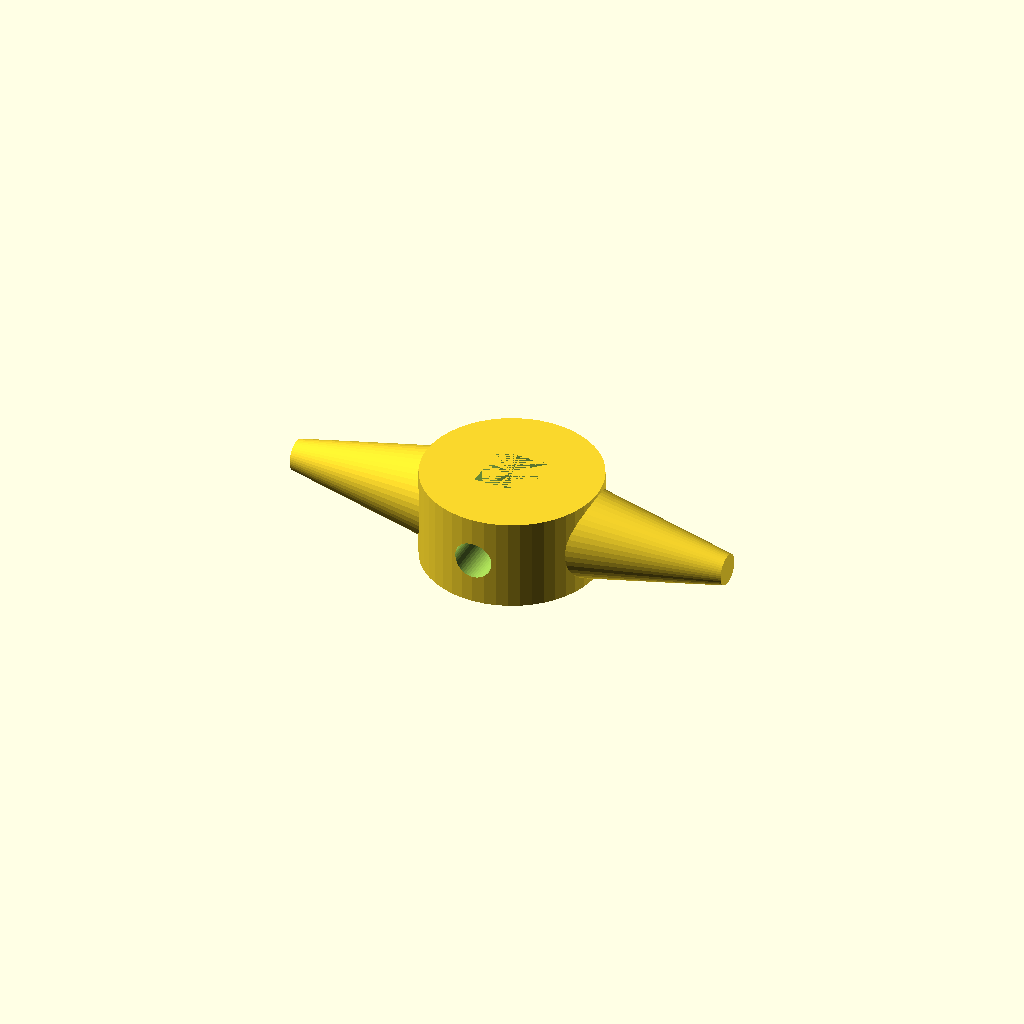
Cell 1 — every parameter at its default value.
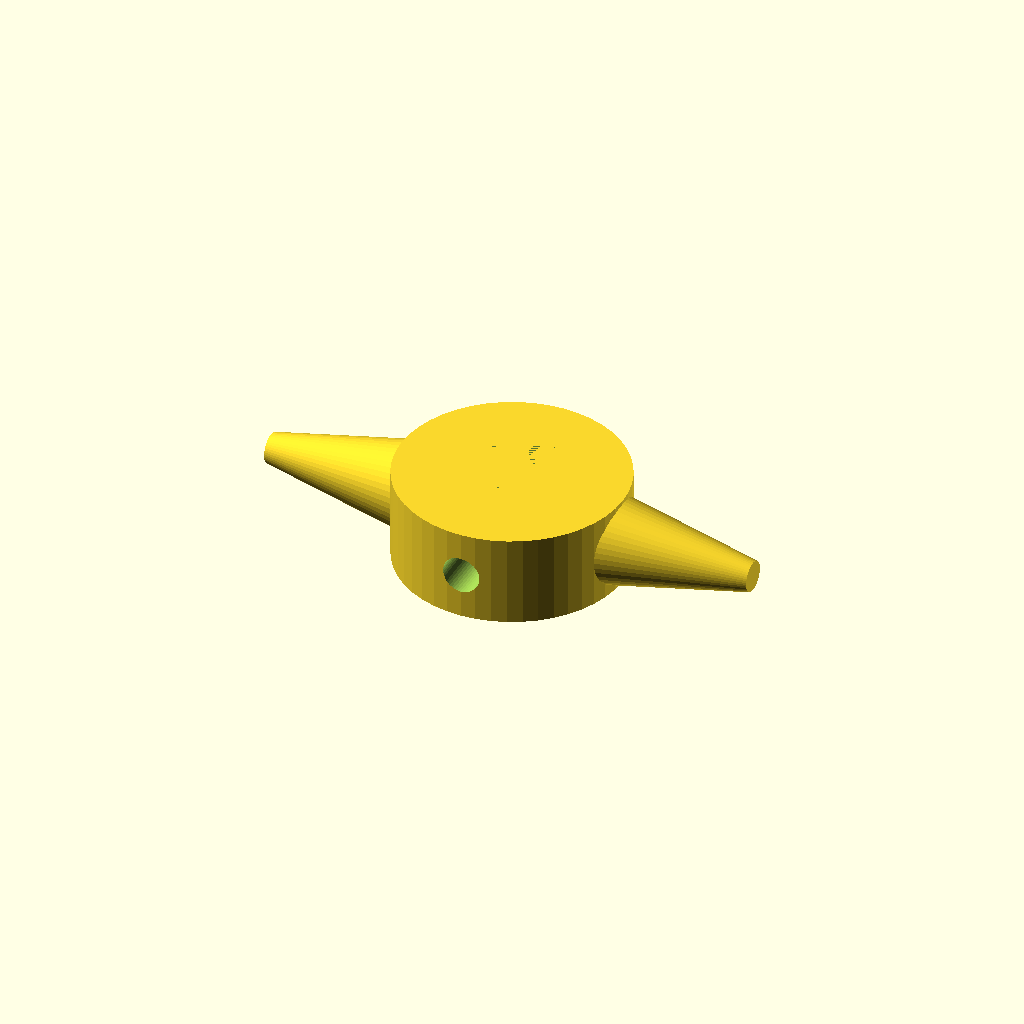
Cell 2: barSize = 17.2 (everything else at default).
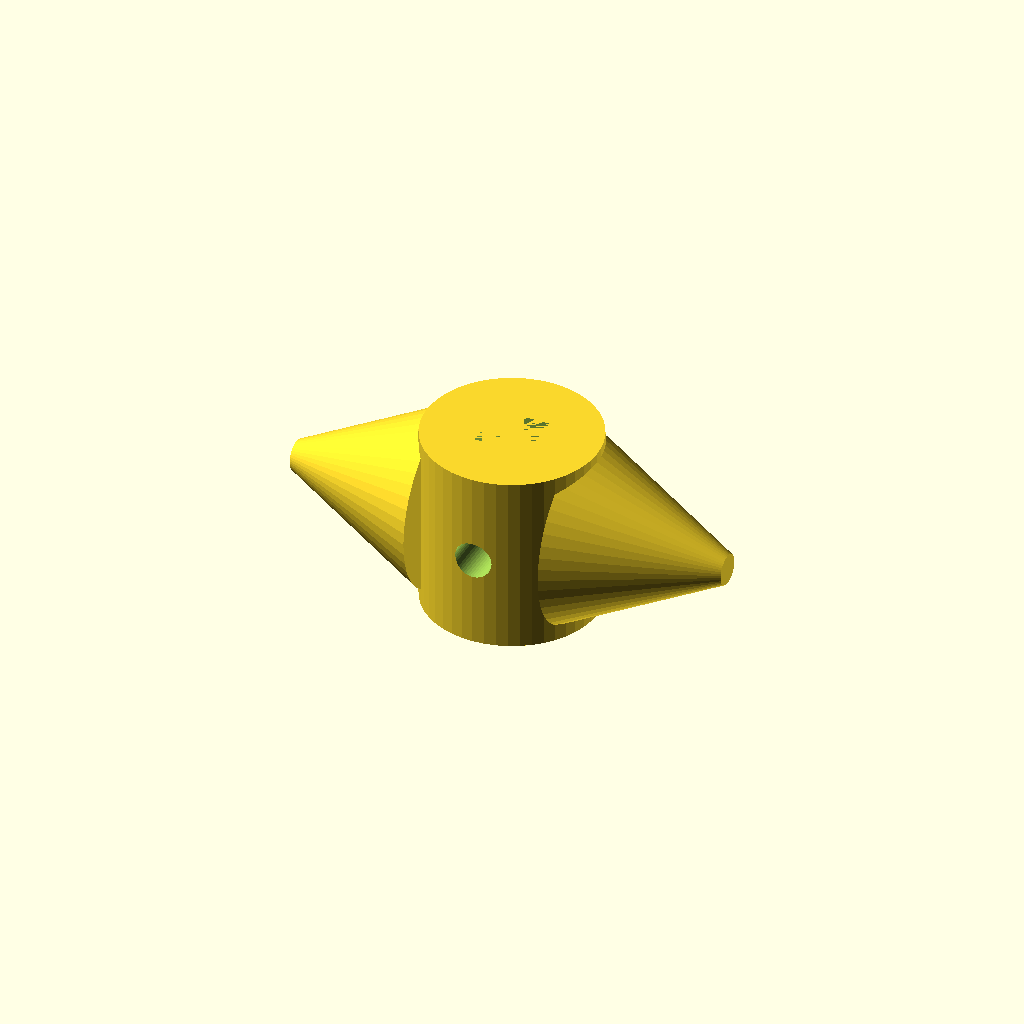
Cell 3: mountWidth = 30 (everything else at default).
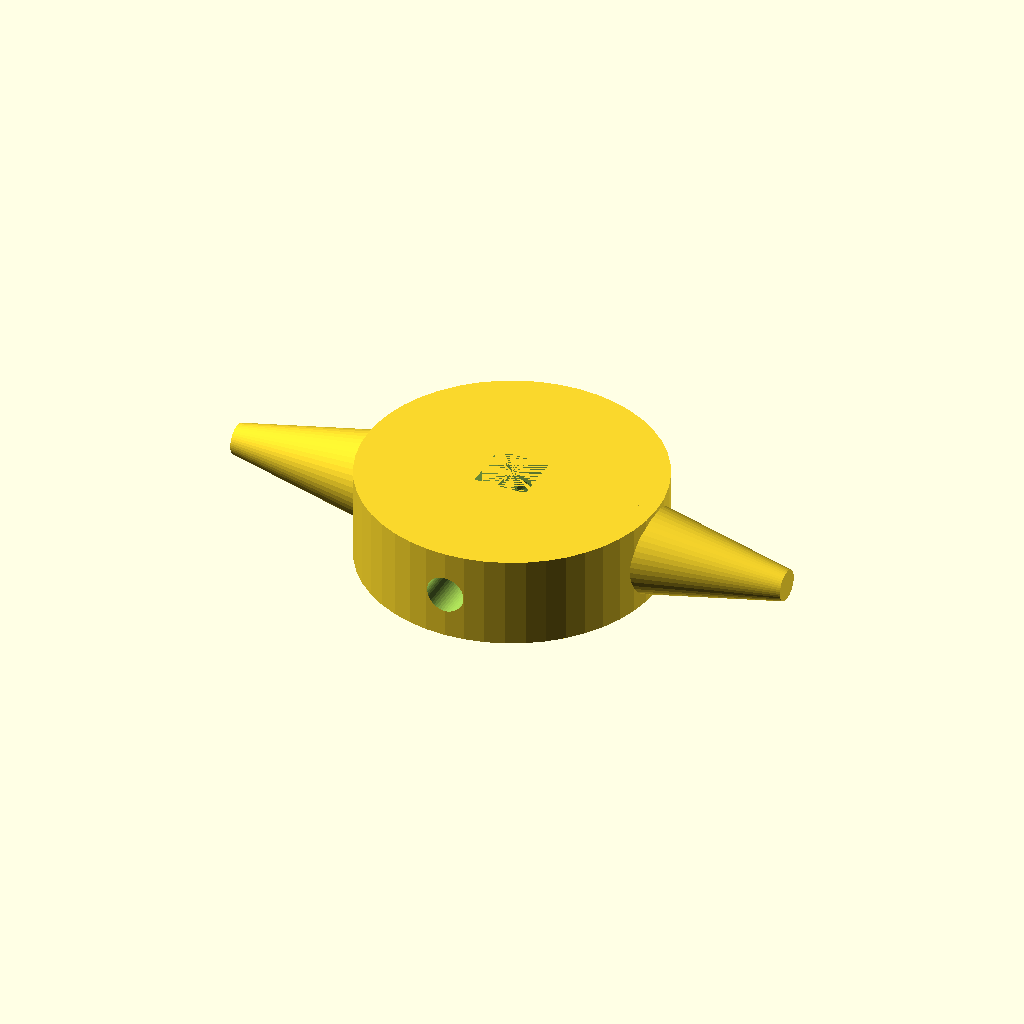
Cell 4: the same model with mountThickness = 40.
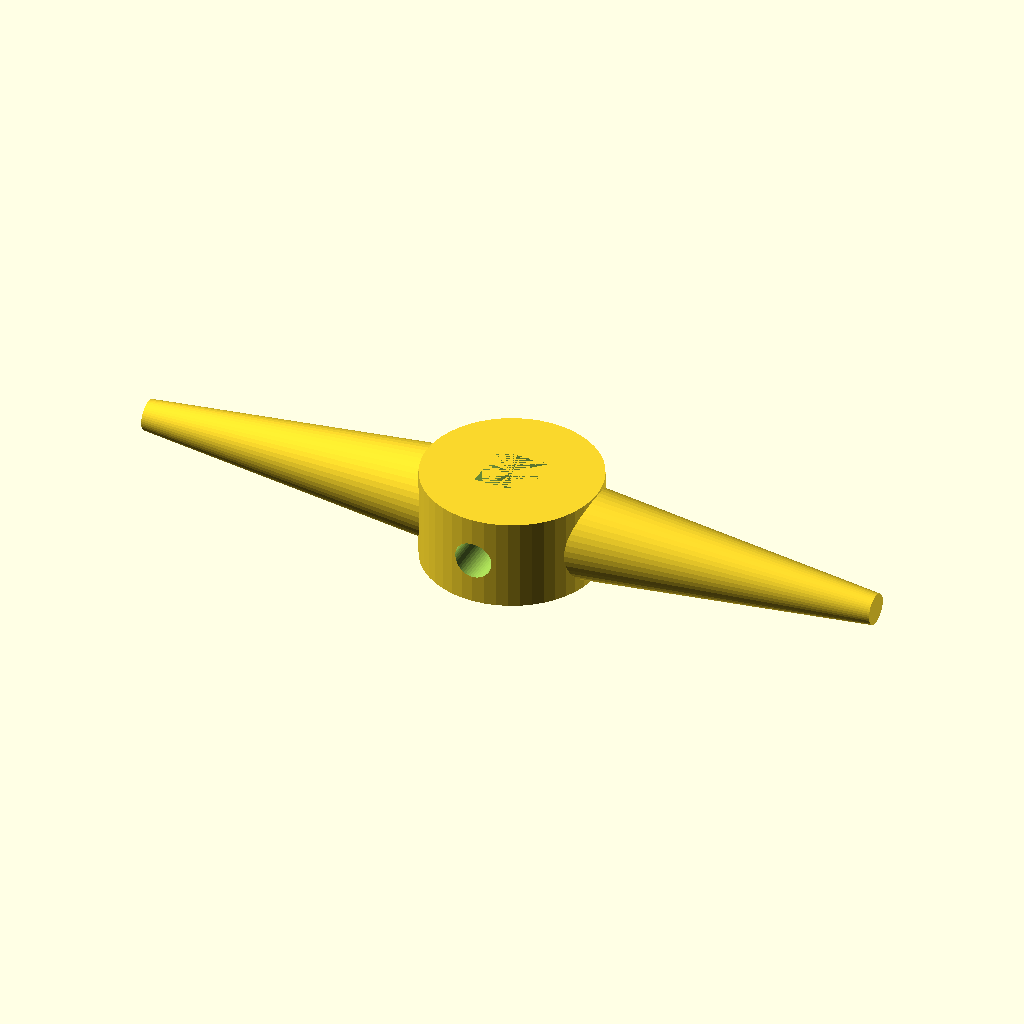
Cell 5: arrowSize = 50 (everything else at default).
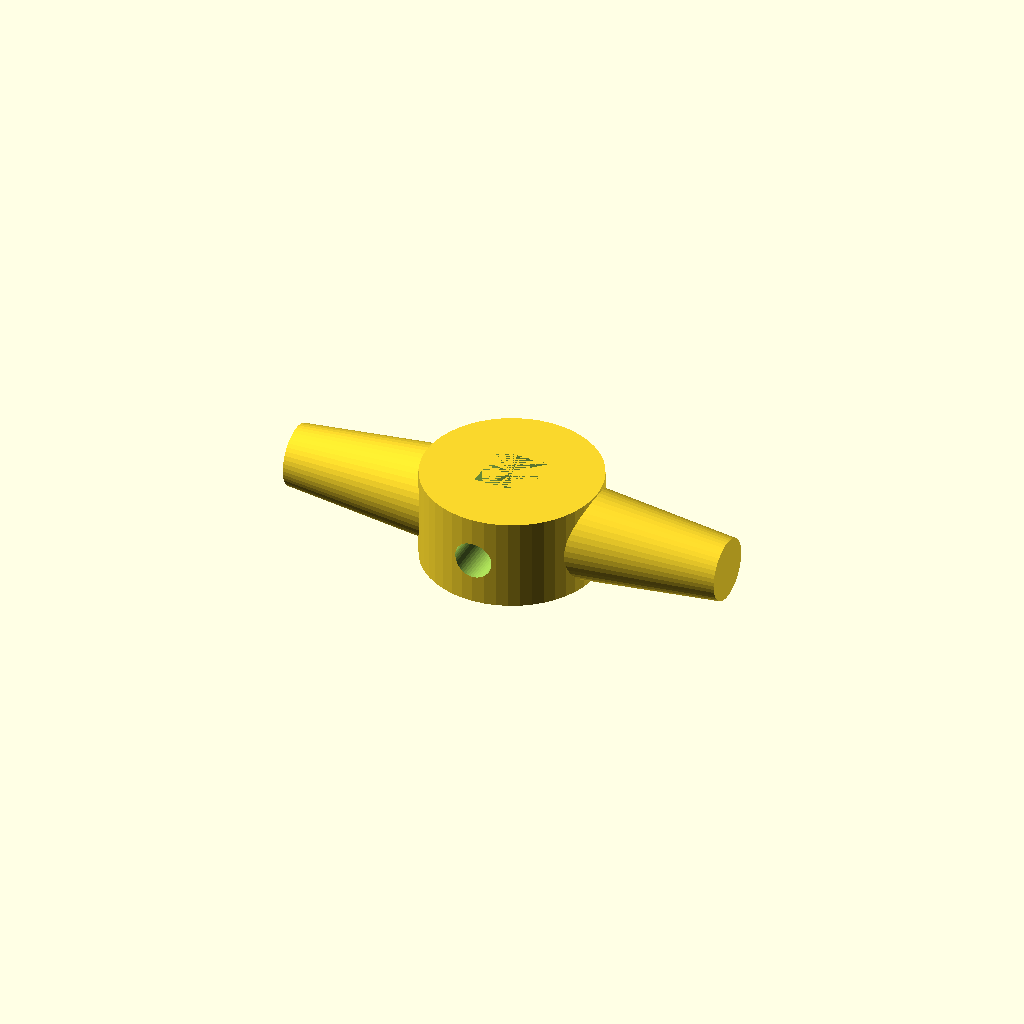
Cell 6 — arrowHead set to 10, the other parameters unchanged.
One fixed orthographic camera (rotation 55°, 0°, 25°; colour scheme Cornfield) for every cell.
OpenSCAD source file Camper/AfvaltankWijzer.scad:
$fn=48;

barSize=8.6;
mountWidth=15;
mountThickness=20;
arrowSize=25;
arrowHead=5;

screwDiameter=4;
insertDiameter=6.1;

module mount() {
    difference() {
        cylinder(h = mountWidth, d = mountThickness+barSize, center=true);
        cube([barSize,barSize,mountWidth], center=true);
    }
}

module arrows() {
    arrowDistance = (barSize+mountThickness)/2-3;
    translate([arrowDistance,0,0]) {
        rotate([0,90,0]) {
            cylinder(h = arrowSize, d1 = mountWidth, d2 = arrowHead);
        }
    }
    translate([-1*arrowDistance,0,0]) {
        rotate([0,-90,0]) {
            cylinder(h = arrowSize, d1 = mountWidth, d2 = arrowHead);
        }
    }
}

module screwHole () {
    rotate([90,0,0]) {
        translate([0,0,(mountThickness+barSize)/2]) {
            cylinder(h = mountThickness, d1 = screwDiameter, d2 = screwDiameter*3, center = true);
        }
    }
}

module screwInsert () {
    rotate([90,0,0]) {
        translate([0,0,(mountThickness+barSize)/2]) {
            cylinder(h = mountThickness, d = insertDiameter, center = true);
        }
    }
}

difference() {
    mount();
//    screwHole();
    screwInsert();
    rotate([180,0,0]) {
        screwInsert();
    }
}
arrows();
Customizer parameters (derived from the source; name, type, default, range or options):
barSize: number, default 8.6
mountWidth: number, default 15
mountThickness: number, default 20
arrowSize: number, default 25
arrowHead: number, default 5
screwDiameter: number, default 4
insertDiameter: number, default 6.1
